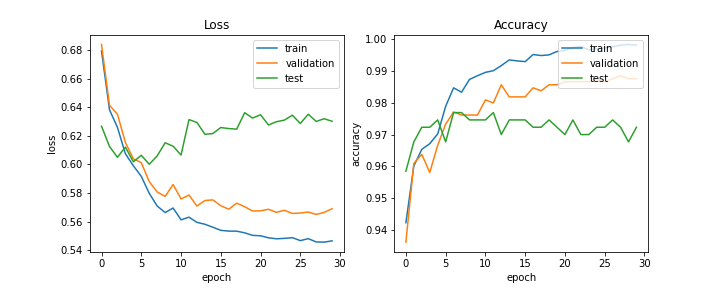

Values plotted in this chart, from the file beside it:
train_acc, train_loss, val_acc, val_loss, test_acc, test_loss, lr
0.9423, 0.6792, 0.9362, 0.6838, 0.9585, 0.6267, 0.0002
0.9602, 0.6382, 0.961, 0.6413, 0.9677, 0.6126, 0.0002
0.9654, 0.6259, 0.9638, 0.6351, 0.9724, 0.605, 0.0002
0.9672, 0.6075, 0.9581, 0.6154, 0.9724, 0.6121, 0.0002
0.9702, 0.5991, 0.9667, 0.604, 0.9747, 0.6019, 0.0002
0.9789, 0.5917, 0.9733, 0.6013, 0.9677, 0.6064, 0.0002
0.9848, 0.5798, 0.9771, 0.588, 0.977, 0.6001, 0.0001
0.9834, 0.571, 0.9762, 0.5808, 0.977, 0.606, 0.0001
0.9874, 0.5664, 0.9762, 0.5777, 0.9747, 0.6151, 0.0001
0.9886, 0.5696, 0.9762, 0.586, 0.9747, 0.6128, 0.0001
0.9896, 0.5613, 0.981, 0.5759, 0.9747, 0.6066, 0.0001
0.9902, 0.5632, 0.98, 0.5787, 0.977, 0.6313, 0.0001
0.9917, 0.5596, 0.9857, 0.5709, 0.97, 0.6293, 5e-05
0.9935, 0.5583, 0.9819, 0.5749, 0.9747, 0.6211, 5e-05
0.9932, 0.5562, 0.9819, 0.5752, 0.9747, 0.6216, 5e-05
0.993, 0.554, 0.9819, 0.5712, 0.9747, 0.6258, 5e-05
0.9952, 0.5535, 0.9848, 0.5688, 0.9724, 0.6251, 5e-05
0.9949, 0.5534, 0.9838, 0.573, 0.9724, 0.6247, 5e-05
0.9951, 0.5523, 0.9857, 0.5705, 0.9747, 0.6361, 2.5e-05
0.9962, 0.5505, 0.9857, 0.5675, 0.9724, 0.6324, 2.5e-05
0.9965, 0.5502, 0.9867, 0.5676, 0.97, 0.6347, 2.5e-05
0.9975, 0.5488, 0.9867, 0.5687, 0.9747, 0.6276, 2.5e-05
0.9978, 0.5481, 0.9867, 0.5666, 0.97, 0.6299, 2.5e-05
0.9967, 0.5484, 0.9867, 0.568, 0.97, 0.631, 2.5e-05
0.997, 0.5489, 0.9876, 0.5658, 0.9724, 0.6344, 2e-05
0.9974, 0.5468, 0.9867, 0.5661, 0.9724, 0.6286, 2e-05
0.9977, 0.5482, 0.9876, 0.5668, 0.9747, 0.6351, 2e-05
0.9982, 0.5459, 0.9886, 0.5651, 0.9724, 0.63, 2e-05
0.9984, 0.5458, 0.9876, 0.5665, 0.9677, 0.6319, 2e-05
0.9982, 0.5467, 0.9876, 0.5691, 0.9724, 0.6301, 2e-05
